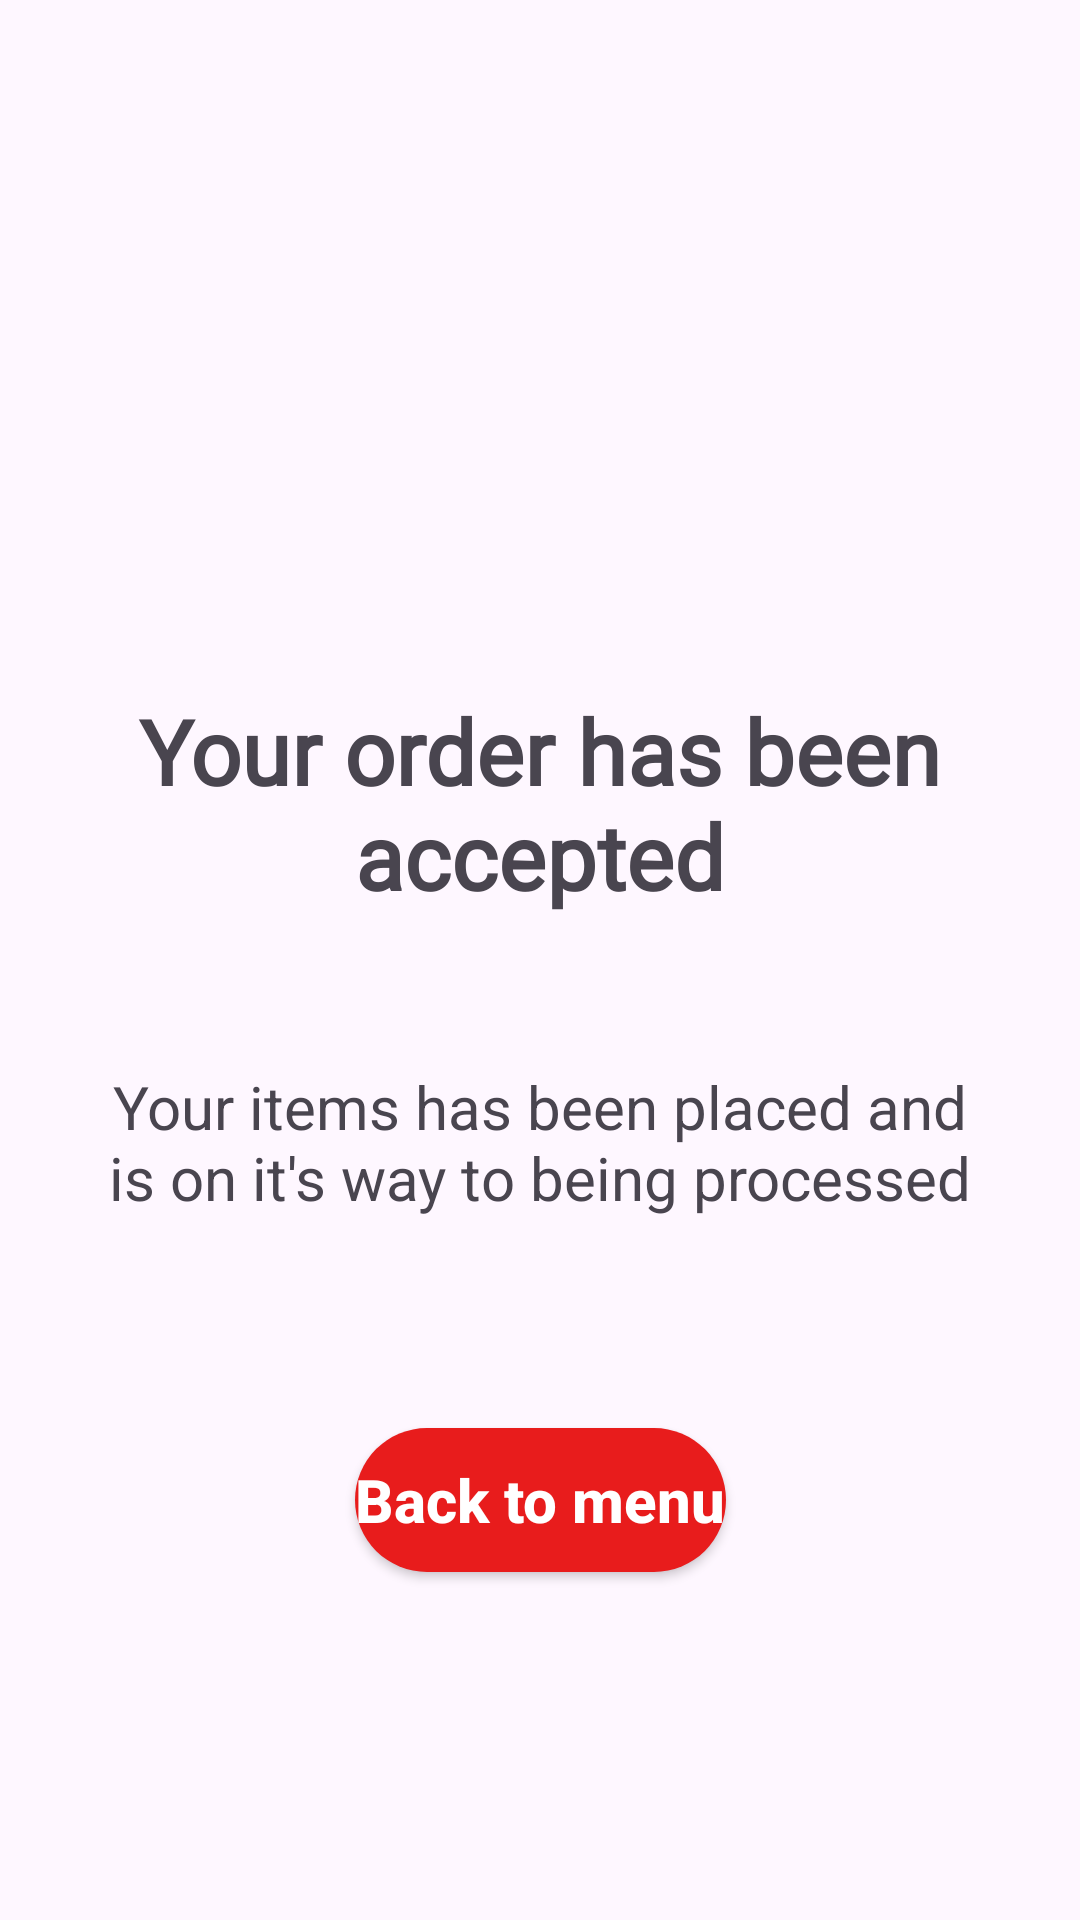

Layout XML and referenced resources for this Android screen:
<!-- AndroidManifest.xml: application theme Theme.CasaMexicoApp -->
<!-- res/layout/order_processed_layout.xml -->
<?xml version="1.0" encoding="utf-8"?>
<androidx.constraintlayout.widget.ConstraintLayout xmlns:android="http://schemas.android.com/apk/res/android"
    xmlns:app="http://schemas.android.com/apk/res-auto"
    android:layout_width="match_parent"
    android:layout_height="match_parent"
    android:padding="30dp">


    <TextView
        android:id="@+id/textView3"
        android:layout_width="wrap_content"
        android:layout_height="wrap_content"
        android:fontFamily="@font/nunito"
        android:gravity="center_horizontal"
        android:text="Your order has been accepted"
        android:textSize="30sp"
        android:textStyle="bold"
        android:layout_marginTop="200dp"
        app:layout_constraintEnd_toEndOf="parent"
        app:layout_constraintStart_toStartOf="parent"
        app:layout_constraintTop_toTopOf="parent" />

    <TextView
        android:id="@+id/textView4"
        android:layout_width="wrap_content"
        android:layout_height="wrap_content"
        android:layout_marginTop="50dp"
        android:gravity="center_horizontal"
        android:text="Your items has been placed and is on it's way to being processed"
        android:textSize="20sp"
        app:layout_constraintEnd_toEndOf="parent"
        app:layout_constraintStart_toStartOf="parent"
        app:layout_constraintTop_toBottomOf="@+id/textView3" />

    <Button
        android:id="@+id/backMenuBtn"
        style="@style/MyButtonStyle"
        android:layout_width="wrap_content"
        android:layout_height="wrap_content"
        android:text="Back to menu"
        android:layout_marginTop="70dp"
        app:backgroundTint="@null"
        app:layout_constraintEnd_toEndOf="parent"
        app:layout_constraintStart_toStartOf="parent"
        app:layout_constraintTop_toBottomOf="@+id/textView4" />

</androidx.constraintlayout.widget.ConstraintLayout>
<!-- resources referenced by this layout -->
<resources>
  <style name="MyButtonStyle" parent="Widget.AppCompat.Button">
          <item name="android:textColor">@color/white</item>
          <item name="android:textSize">20sp</item>
          <item name="android:textStyle">bold</item>
          <item name="android:textAllCaps">false</item>
          <item name="font">@font/nunito</item>
          <item name="android:background">@drawable/button_selector</item>
  
      </style>
  <style name="Theme.CasaMexicoApp" parent="Base.Theme.CasaMexicoApp" />
  <color name="white">#FFFFFFFF</color>
  <!-- drawable button_selector (drawable) -->
  <?xml version="1.0" encoding="utf-8"?>
  <ripple
      xmlns:android="http://schemas.android.com/apk/res/android"
      android:color="@color/grey">
  
      <item android:id="@android:id/mask">
          <shape android:shape="rectangle">
              <solid android:color="@color/red" />
          </shape>
      </item>
  
      <item>
          <shape android:shape="rectangle">
              
              <solid android:color="@color/red" />
              <corners android:radius="30dp"/>
          </shape>
  
      </item>
  
  </ripple>
  <style name="Base.Theme.CasaMexicoApp" parent="Theme.Material3.DayNight.NoActionBar">
          
          <item name="colorPrimary">@android:color/transparent</item>
          <item name="android:windowLightStatusBar">false</item>
      </style>
  <color name="grey">#ECECEC</color>
  <color name="red">#E81C1C</color>
</resources>
